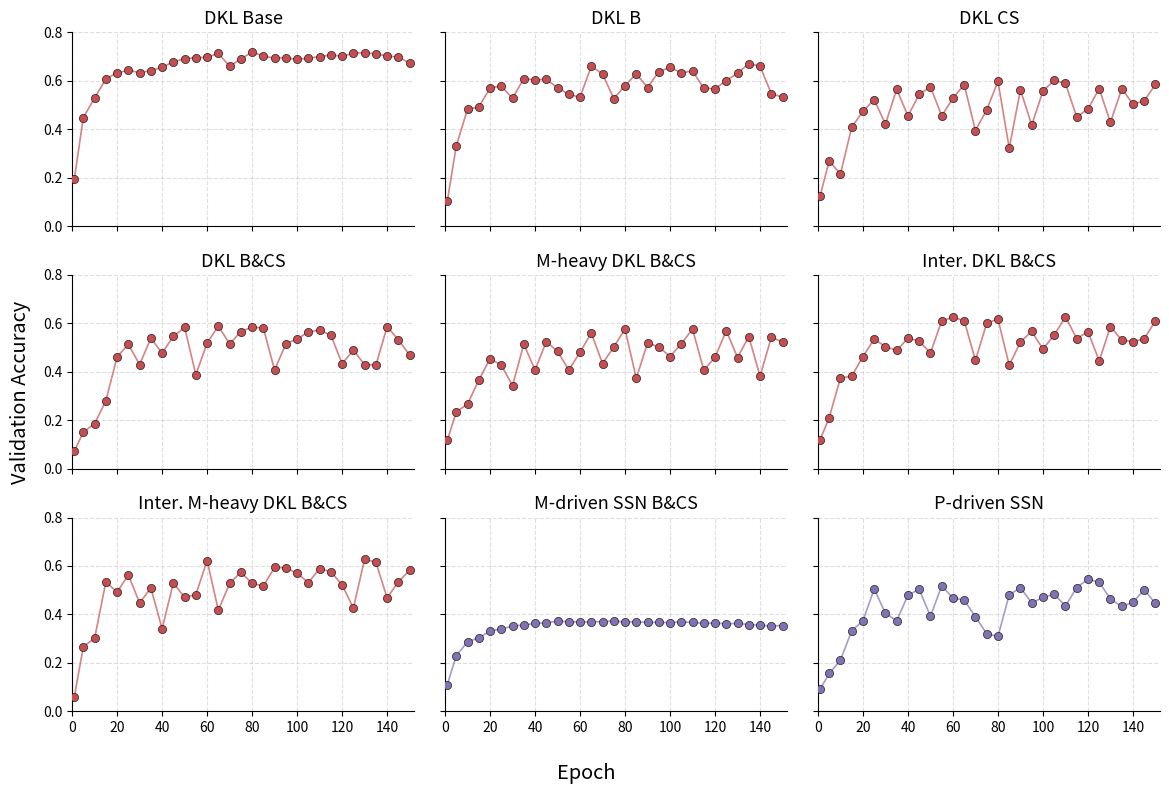

The matplotlib source for this figure: (Note: this script raises an exception after producing the figure.)
import matplotlib.pyplot as plt

epochs = [1, 5, 10, 15, 20, 25, 30, 35, 40, 45, 50, 55, 60, 65, 70, 75,
          80, 85, 90, 95, 100, 105, 110, 115, 120, 125, 130, 135, 140, 145, 150]

# data manually retrieved from output files that logged the accuracies during training
# these files are to find under: /share/klab/lzejin/mbenito/two_stream_dvd/output&error/...
accuracies = {"DKL Base": [0.196, 0.448, 0.529, 0.607, 0.633, 0.643, 0.634, 0.642, 0.656, 0.678, 0.691, 0.695, 0.697, 0.713, 0.660, 0.690, 0.719, 0.702, 0.693, 0.695, 0.688, 0.694, 0.699, 0.707, 0.701, 0.714, 0.716, 0.711, 0.702, 0.698, 0.673], # ...final_ts_dkl_base_lum_rg.output
              "DKL B": [0.102, 0.331, 0.483, 0.491, 0.570, 0.579, 0.527, 0.609, 0.603, 0.606, 0.572, 0.544, 0.532, 0.660, 0.628, 0.526, 0.580, 0.629, 0.572, 0.638, 0.655, 0.633, 0.640, 0.569, 0.567, 0.601, 0.631, 0.671, 0.660, 0.547, 0.532], # ...final_ts_dkl_blur.output
              "DKL CS": [0.126, 0.269, 0.215, 0.408, 0.474, 0.522, 0.421, 0.565, 0.455, 0.544, 0.575, 0.455, 0.528, 0.584, 0.394, 0.480, 0.597, 0.323, 0.562, 0.417, 0.558, 0.602, 0.589, 0.450, 0.484, 0.567, 0.428, 0.567, 0.504, 0.517, 0.585], # ...final_ts_dkl_contrast.output
              "DKL B&CS": [0.073, 0.151, 0.186, 0.280, 0.462, 0.513, 0.430, 0.539, 0.477, 0.547, 0.583, 0.388, 0.519, 0.589, 0.515, 0.566, 0.585, 0.580, 0.407, 0.516, 0.535, 0.565, 0.572, 0.551, 0.434, 0.489, 0.430, 0.428, 0.586, 0.532, 0.469], # ...dkl_blur_cs_dvd_trans.output
              "M-heavy DKL B&CS": [0.117, 0.234, 0.267, 0.365, 0.454, 0.428, 0.343, 0.514, 0.408, 0.524, 0.485, 0.407, 0.481, 0.560, 0.434, 0.503, 0.576, 0.373, 0.519, 0.503, 0.463, 0.516, 0.576, 0.407, 0.460, 0.570, 0.459, 0.545, 0.382, 0.542, 0.524], # ...dkl_blur_cs_s1_90.output
              "Inter. DKL B&CS": [0.120, 0.211, 0.374, 0.382, 0.463, 0.535, 0.504, 0.488, 0.539, 0.526, 0.478, 0.610, 0.625, 0.611, 0.447, 0.601, 0.618, 0.427, 0.523, 0.567, 0.494, 0.552, 0.627, 0.537, 0.566, 0.445, 0.587, 0.531, 0.525, 0.536, 0.611], # ...dkl_blur_cs_concat.output
              "Inter. M-heavy DKL B&CS": [0.061, 0.267, 0.301, 0.534, 0.492, 0.563, 0.447, 0.509, 0.341, 0.530, 0.470, 0.482, 0.622, 0.417, 0.528, 0.574, 0.528, 0.517, 0.594, 0.592, 0.570, 0.531, 0.589, 0.576, 0.522, 0.426, 0.628, 0.615, 0.468, 0.535, 0.582], # ...dkl_blur_cs_concat_s1_90.output
              "M-driven SSN B&CS": [0.110, 0.229, 0.287, 0.303, 0.331, 0.340, 0.352, 0.356, 0.363, 0.365, 0.372, 0.370, 0.368, 0.369, 0.370, 0.373, 0.368, 0.369, 0.367, 0.367, 0.366, 0.369, 0.367, 0.363, 0.364, 0.361, 0.363, 0.358, 0.355, 0.352, 0.354], # ...final_ss_dkl_lum_blur_cs.output
              "P-driven SSN": [0.092, 0.156, 0.211, 0.332, 0.374, 0.505, 0.404, 0.374, 0.479, 0.504, 0.392, 0.518, 0.468, 0.459, 0.390, 0.320, 0.309, 0.481, 0.510, 0.448, 0.470, 0.484, 0.434, 0.511, 0.545, 0.533, 0.463, 0.433, 0.450, 0.502, 0.445] # ...dkl_rg_dvd_trans.output
              }


# -------------------------
# Styling
# -------------------------
plt.rcParams.update({
    "font.size": 12,
    "axes.titlesize": 13,
    "axes.labelsize": 12,
    "xtick.labelsize": 10,
    "ytick.labelsize": 10,
    "font.family": "sans-serif"
})

# -------------------------
# Color mapping
# -------------------------
def get_color(model):
    if "DKL" in model:
        return "#C44E52"   # red
    elif "SSN" in model:
        return "#8172B2"   # purple
    else:
        return "#4C72B0"

# -------------------------
# Create 3x3 figure
# -------------------------
fig, axes = plt.subplots(
    3, 3,
    figsize=(12, 8),
    sharex=True,
    sharey=True
)

axes = axes.flatten()

for ax, (model, values) in zip(axes, accuracies.items()):

    color = get_color(model)

    # thin connecting line
    ax.plot(
        epochs,
        values,
        color=color,
        linewidth=1.2,
        alpha=0.7
    )

    # scatter points
    ax.scatter(
        epochs,
        values,
        color=color,
        edgecolors="black",
        linewidths=0.4,
        s=35,
        zorder=3
    )

    # title
    ax.set_title(model)

    # grid
    ax.grid(
        linestyle="--",
        alpha=0.4
    )
    ax.set_axisbelow(True)

    # remove spines
    ax.spines["top"].set_visible(False)
    ax.spines["right"].set_visible(False)

# -------------------------
# axis labels
# -------------------------
fig.supxlabel("Epoch")
fig.supylabel("Validation Accuracy")

# Axis limits and ticks
for ax in axes:
    ax.set_xlim(0, 152)
    ax.set_ylim(0.0, 0.8)

plt.tight_layout()

plt.savefig(
    "/share/klab/lzejin/mbenito/two_stream_dvd/src/visualizations/assets/training_curves_3x3.pdf",
    bbox_inches="tight"
)

plt.show()
